Photos from the image-classification dataset "photos" in the GitHub repository comau-na/edo-ROS2. Its 6 classes are: blue bucket, green bucket, red bucket, blue cube, green cube, red cube.

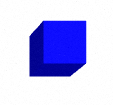
Label: blue cube

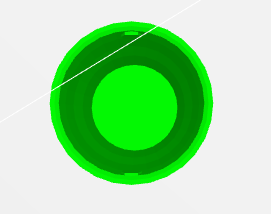
Label: green bucket

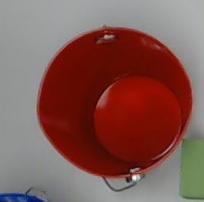
Label: red bucket

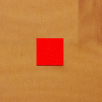
Label: red cube

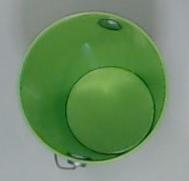
Label: green bucket

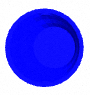
Label: blue bucket
